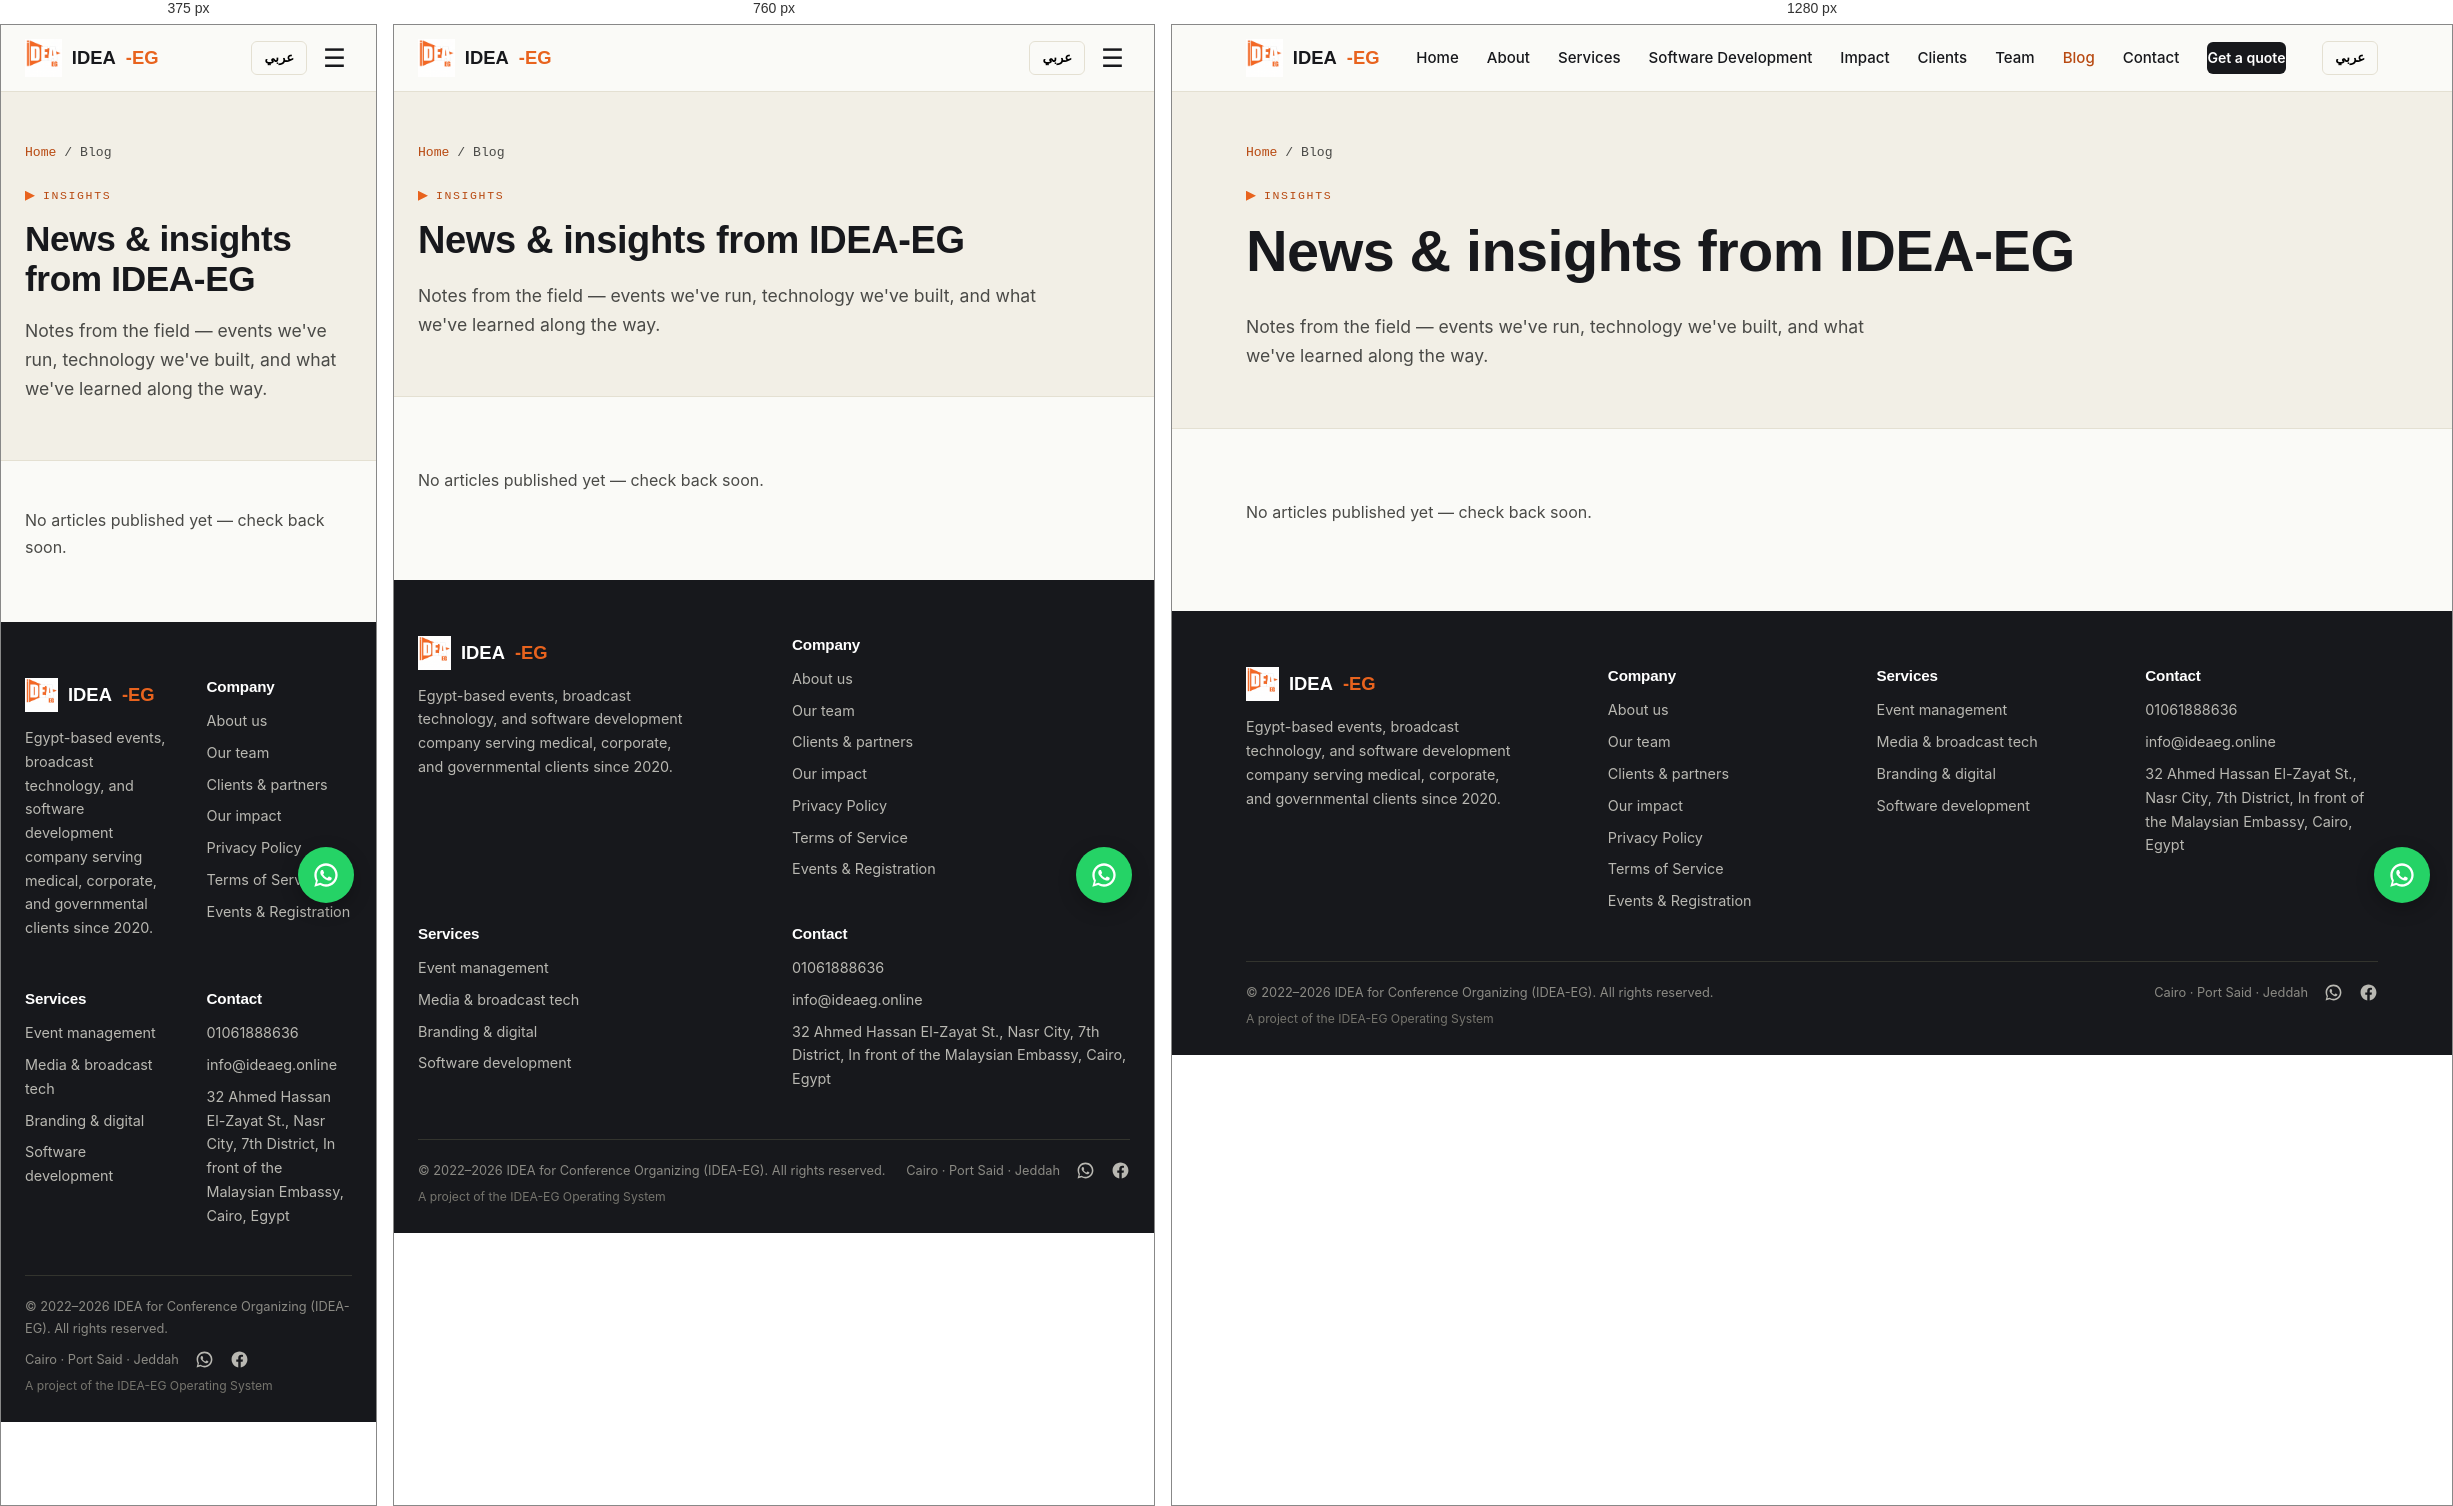
Rendered at 375 px, 760 px and 1280 px, left to right.

<!-- file: blog.html -->
<!DOCTYPE html>
<html lang="en">
<head>
<meta charset="UTF-8">
<meta name="viewport" content="width=device-width, initial-scale=1.0">
<meta name="facebook-domain-verification" content="3cmmu447zefrwyxcmiev6oq96y8y5f" />
<title>Blog | News & Insights – IDEA-EG</title>
<meta name="description" content="News, case studies and insights from IDEA-EG on event management, broadcast technology and software development.">
<link rel="canonical" href="https://www.ideaeg.online/blog.html">
<meta property="og:title" content="Blog | News & Insights – IDEA-EG">
<meta property="og:description" content="News, case studies and insights from IDEA-EG on event management, broadcast technology and software development.">
<meta property="og:type" content="website">
<meta property="og:url" content="https://www.ideaeg.online/blog.html">
<meta property="og:image" content="https://www.ideaeg.online/images/logo.png">
<meta name="twitter:card" content="summary_large_image">
<link rel="icon" href="images/favicon-32.png" sizes="32x32">
<link rel="icon" href="images/favicon-256.png" sizes="256x256">
<link rel="stylesheet" href="css/style.css">

</head>
<body>
<header class="site-header">
  <div class="nav">
    <a class="brand" href="index.html"><img src="images/logo.png" alt="IDEA-EG logo"> IDEA<span style="color:var(--orange)">-EG</span></a>
    <nav class="nav-links">
      <a href="index.html" data-i18n="nav.home">Home</a>
<a href="about.html" data-i18n="nav.about">About</a>
<a href="services.html" data-i18n="nav.services">Services</a>
<a href="software-development.html" data-i18n="nav.software">Software Development</a>
<a href="impact.html" data-i18n="nav.impact">Impact</a>
<a href="clients.html" data-i18n="nav.clients">Clients</a>
<a href="team.html" data-i18n="nav.team">Team</a>
<a href="blog.html" style="color:var(--orange-dark)" data-i18n="nav.blog">Blog</a>
<a href="contact.html" data-i18n="nav.contact">Contact</a>

      <a class="nav-cta" href="contact.html" data-i18n="nav.cta">Get a quote</a>
    </nav>
    <div style="display:flex;align-items:center;gap:10px">
      <button class="lang-toggle" onclick="toggleLang()">عربي</button>
      <button class="nav-toggle" aria-label="Menu">☰</button>
    </div>
  </div>
</header>

<section class="page-hero">
  <div class="wrap">
    <div class="crumb"><a href="index.html">Home</a> / Blog</div>
    <div class="eyebrow" data-i18n="blog.eyebrow"><span class="flag"></span>Insights</div>
    <h1 data-i18n="blog.h1">News &amp; insights from IDEA-EG</h1>
    <p class="lead" data-i18n="blog.lead">Notes from the field — events we've run, technology we've built, and what we've learned along the way.</p>
  </div>
</section>

<section>
  <div class="wrap">
    <div id="blog-grid" class="grid-3">
      <p style="color:var(--ink-soft)" data-i18n="blog.empty">No articles published yet — check back soon.</p>
    </div>
  </div>
</section>

<script src="https://cdn.jsdelivr.net/npm/@supabase/supabase-js@2/dist/umd/supabase.min.js"></script>
<script src="js/supabase-init.js"></script>
<script>
(async function() {
  var _rows = null;
  function esc(s){ return (s||'').replace(/</g,'&lt;'); }
  function render(lang) {
    if (!_rows) return;
    if (!_rows.length) return;
    document.getElementById('blog-grid').innerHTML = _rows.map(function(a) {
      var title = (lang === 'ar' && a.title_ar) ? a.title_ar : a.title_en;
      var excerpt = (lang === 'ar' && a.excerpt_ar) ? a.excerpt_ar : (a.excerpt_en || '');
      var img = a.cover_image_url ? '<img src="'+a.cover_image_url+'" alt="'+esc(title)+'" style="width:100%;aspect-ratio:16/10;object-fit:cover;border-radius:10px;margin-bottom:14px">' : '';
      return '<a class="pillar-link" href="article.html?slug='+encodeURIComponent(a.slug)+'" style="display:block">'+img+'<h3>'+esc(title)+'</h3><p style="color:var(--ink-soft);font-size:.9rem">'+esc(excerpt)+'</p></a>';
    }).join('');
  }
  try {
    var sb = window.getSupabaseClient();
    var { data: rows } = await sb.from('website_articles').select('*').eq('published', true).order('created_at', { ascending: false });
    _rows = rows;
    render(document.documentElement.getAttribute('lang'));
    document.addEventListener('langchange', function(e) { render(e.detail.lang); });
  } catch(e) { console.log('Could not load articles', e); }
})();
</script>

<footer>
  <div class="wrap">
    <div class="foot-grid">
      <div>
        <div class="brand" style="color:#fff;margin-bottom:14px"><img src="images/logo.png" alt="IDEA-EG logo" style="height:34px"> IDEA<span style="color:var(--orange)">-EG</span></div>
        <p style="color:#B9B8B2;font-size:.9rem;max-width:280px" data-i18n="foot.tagline">Egypt-based events, broadcast technology, and software development company serving medical, corporate, and governmental clients since 2020.</p>
      </div>
      <div>
        <h4 data-i18n="foot.company">Company</h4>
        <a href="about.html">About us</a>
        <a href="team.html">Our team</a>
        <a href="clients.html">Clients & partners</a>
        <a href="impact.html">Our impact</a>
        <a href="privacy.html" data-en="Privacy Policy" data-ar="سياسة الخصوصية">Privacy Policy</a>
        <a href="terms.html" data-en="Terms of Service" data-ar="الشروط والأحكام">Terms of Service</a>
        <a href="event.html" data-en="Events &amp; Registration" data-ar="المؤتمرات والتسجيل">Events &amp; Registration</a>
      </div>
      <div>
        <h4 data-i18n="foot.services">Services</h4>
        <a href="event-management.html">Event management</a>
        <a href="media-production.html">Media & broadcast tech</a>
        <a href="branding-digital.html">Branding & digital</a>
        <a href="software-development.html">Software development</a>
      </div>
      <div>
        <h4 data-i18n="foot.contact">Contact</h4>
        <a href="tel:+201061888636" dir="ltr" data-i18n="foot.phone">01061888636</a>
        <a href="mailto:info@ideaeg.online">info@ideaeg.online</a>
        <a href="contact.html" data-i18n="foot.address">32 Ahmed Hassan El-Zayat St., Nasr City, 7th District, In front of the Malaysian Embassy, Cairo, Egypt</a>
      </div>
    </div>
    <div class="foot-bottom" style="flex-direction:column;align-items:flex-start;gap:6px">
      <div style="display:flex;justify-content:space-between;width:100%;flex-wrap:wrap;gap:10px">
        <span data-i18n="foot.rights">© 2022–2026 IDEA for Conference Organizing (IDEA-EG). All rights reserved.</span>
        <div style="display:flex;align-items:center;gap:16px">
          <span>Cairo · Port Said · Jeddah</span>
          <a href="https://wa.me/201061888636" target="_blank" rel="noopener" aria-label="WhatsApp" style="color:#B9B8B2;display:flex">
            <svg viewBox="0 0 24 24" width="19" height="19" fill="currentColor"><path d="M12 2C6.48 2 2 6.48 2 12c0 1.85.5 3.58 1.36 5.07L2 22l5.07-1.33A9.94 9.94 0 0 0 12 22c5.52 0 10-4.48 10-10S17.52 2 12 2Zm0 18c-1.6 0-3.1-.43-4.4-1.19l-.31-.18-3.01.79.8-2.94-.2-.3A7.94 7.94 0 0 1 4 12c0-4.41 3.59-8 8-8s8 3.59 8 8-3.59 8-8 8Zm4.38-5.86c-.24-.12-1.42-.7-1.64-.78-.22-.08-.38-.12-.54.12-.16.24-.62.78-.76.94-.14.16-.28.18-.52.06-.24-.12-1.02-.38-1.94-1.2-.72-.64-1.2-1.43-1.34-1.67-.14-.24-.01-.37.11-.49.11-.11.24-.28.36-.42.12-.14.16-.24.24-.4.08-.16.04-.3-.02-.42-.06-.12-.54-1.31-.74-1.79-.2-.47-.4-.4-.54-.41h-.46c-.16 0-.42.06-.64.3-.22.24-.84.82-.84 2s.86 2.32.98 2.48c.12.16 1.7 2.6 4.12 3.64.58.25 1.03.4 1.38.51.58.18 1.11.16 1.53.1.47-.07 1.42-.58 1.62-1.14.2-.56.2-1.04.14-1.14-.06-.1-.22-.16-.46-.28Z"/></svg>
          </a>
          <a href="https://www.facebook.com/IDEAEG148" target="_blank" rel="noopener" aria-label="Facebook" style="color:#B9B8B2;display:flex">
            <svg viewBox="0 0 24 24" width="19" height="19" fill="currentColor"><path d="M22 12.06C22 6.5 17.52 2 12 2S2 6.5 2 12.06c0 5 3.66 9.15 8.44 9.94v-7.03H7.9v-2.91h2.54V9.85c0-2.5 1.49-3.89 3.77-3.89 1.09 0 2.24.2 2.24.2v2.46h-1.26c-1.24 0-1.63.77-1.63 1.56v1.88h2.78l-.44 2.91h-2.34V22c4.78-.79 8.44-4.94 8.44-9.94Z"/></svg>
          </a>
        </div>
      </div>
      <span style="font-size:.76rem;color:#75746D" data-i18n="foot.oscredit">A project of the IDEA-EG Operating System</span>
    </div>
  </div>
</footer>
<a href="https://wa.me/201061888636" target="_blank" rel="noopener" aria-label="WhatsApp" style="position:fixed;bottom:22px;inset-inline-end:22px;width:56px;height:56px;background:#25D366;border-radius:50%;display:flex;align-items:center;justify-content:center;box-shadow:0 6px 18px rgba(0,0,0,.25);z-index:60">
  <svg viewBox="0 0 24 24" width="28" height="28" fill="#fff"><path d="M12 2C6.48 2 2 6.48 2 12c0 1.85.5 3.58 1.36 5.07L2 22l5.07-1.33A9.94 9.94 0 0 0 12 22c5.52 0 10-4.48 10-10S17.52 2 12 2Zm0 18c-1.6 0-3.1-.43-4.4-1.19l-.31-.18-3.01.79.8-2.94-.2-.3A7.94 7.94 0 0 1 4 12c0-4.41 3.59-8 8-8s8 3.59 8 8-3.59 8-8 8Zm4.38-5.86c-.24-.12-1.42-.7-1.64-.78-.22-.08-.38-.12-.54.12-.16.24-.62.78-.76.94-.14.16-.28.18-.52.06-.24-.12-1.02-.38-1.94-1.2-.72-.64-1.2-1.43-1.34-1.67-.14-.24-.01-.37.11-.49.11-.11.24-.28.36-.42.12-.14.16-.24.24-.4.08-.16.04-.3-.02-.42-.06-.12-.54-1.31-.74-1.79-.2-.47-.4-.4-.54-.41h-.46c-.16 0-.42.06-.64.3-.22.24-.84.82-.84 2s.86 2.32.98 2.48c.12.16 1.7 2.6 4.12 3.64.58.25 1.03.4 1.38.51.58.18 1.11.16 1.53.1.47-.07 1.42-.58 1.62-1.14.2-.56.2-1.04.14-1.14-.06-.1-.22-.16-.46-.28Z"/></svg>
</a>
<script src="https://cdn.jsdelivr.net/npm/@supabase/supabase-js@2/dist/umd/supabase.min.js"></script>
<script src="js/supabase-init.js"></script>
<script src="js/i18n.js"></script>
<script src="js/main.js"></script>
</body>
</html>

/* @media block from style.css */
@media(max-width:880px){
  .nav-links{position:fixed;inset:64px 0 0 0;background:var(--paper);flex-direction:column;align-items:stretch;padding:6px 0 24px;gap:0;display:none;overflow-y:auto}
  .nav-links.open{display:flex;animation:navSlideDown .22s ease-out}
  .nav-links a{padding:16px 24px;font-size:1.02rem;border-bottom:1px solid var(--line);transition:background .12s}
  .nav-links a:active,.nav-links a:hover{background:var(--paper-2)}
  .nav-links .nav-cta{margin:18px 24px 0;text-align:center;border-radius:8px}
  .nav-toggle{display:block}
}

/* @media block from style.css */
@media(max-width:880px){.grid-2,.grid-3,.grid-4{grid-template-columns:1fr}}

/* @media block from style.css */
@media(max-width:880px){.client-grid{grid-template-columns:repeat(2,1fr)}}

/* @media block from style.css */
@media(max-width:880px){.event-banner{grid-template-columns:1fr}.event-banner-img{min-height:200px}}

/* @media block from style.css */
@media(max-width:880px){.foot-grid{grid-template-columns:1fr 1fr}}

/* @media block from style.css */
@media(max-width:880px){.icard-grid{grid-template-columns:1fr}}

/* @media block from style.css */
@media(max-width:880px){
  .hero-grid{grid-template-columns:1fr}
  .hero-photo{order:-1}
  .foot-grid{grid-template-columns:1fr 1fr}
}

/* @media block from style.css */
@media(max-width:640px){
  section{padding:46px 0}
  .grid-4{grid-template-columns:1fr 1fr}
  .client-grid{grid-template-columns:repeat(2,1fr)}
  section[style*="repeat(5,1fr)"],
  .wrap[style*="repeat(5,1fr)"]{grid-template-columns:repeat(2,1fr) !important}
}